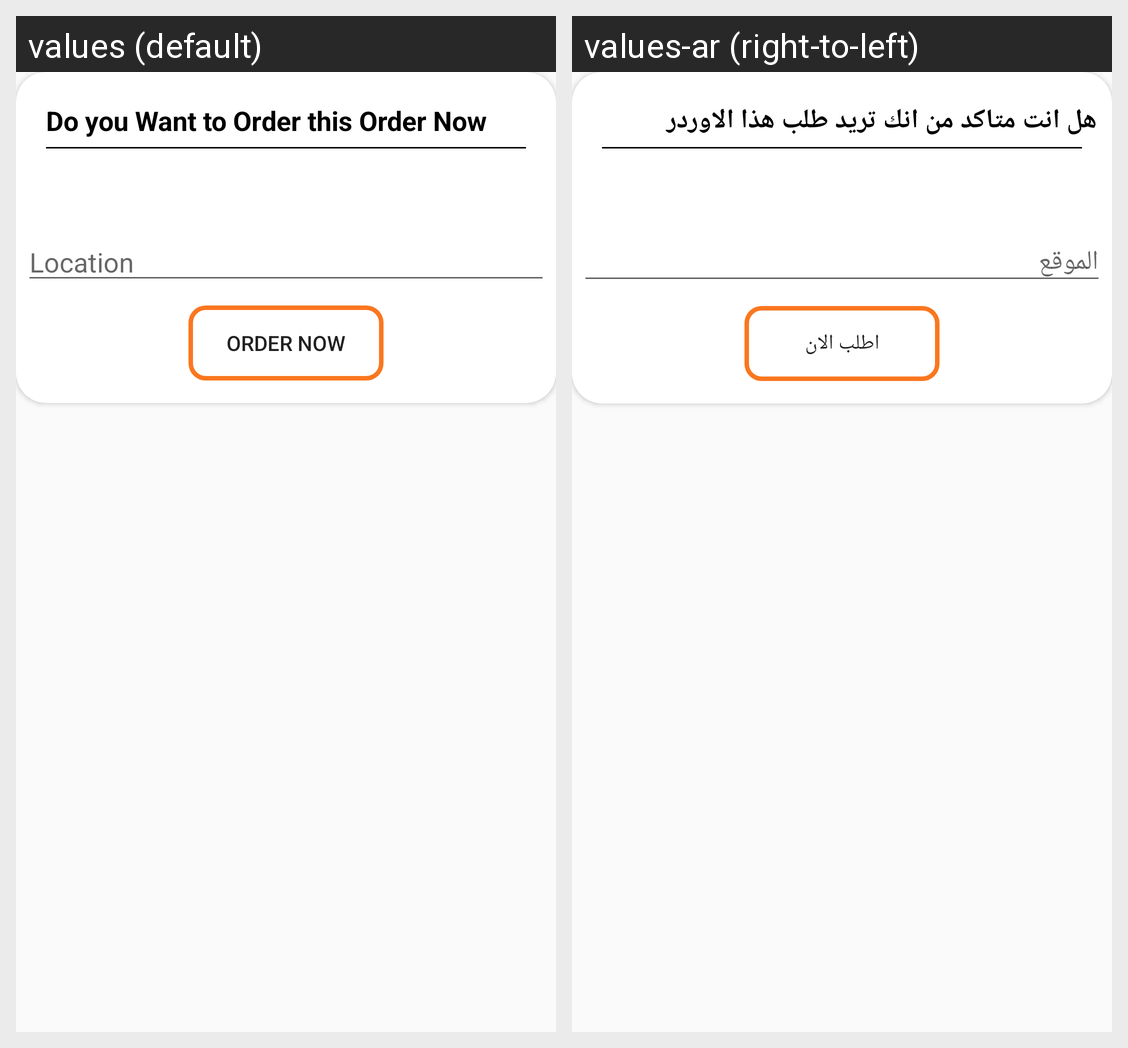

Strings drawn on this Android screen and how each of the app's shown locales translates them:
Android screen res/layout/custome_dialoge_request_order.xml rendered under 2 locales, left to right: values (default), values-ar (right-to-left). Device: Nexus 5 (rendered at 1080×1920; each locale shown at half size, 540×960, under a caption strip naming it); theme AppTheme.
Strings drawn on this screen, with the default value and each locale's value (text and hints the layout hard-codes, and strings that could not be matched under every locale, appear in the picture but are not listed):

do_you_want_to_order_this_order_now
  values: Do you Want to Order this Order Now
  values-ar: هل انت متاكد من انك تريد طلب هذا الاوردر

location
  values: Location
  values-ar: الموقع

order_now
  values: Order Now
  values-ar: اطلب الان
